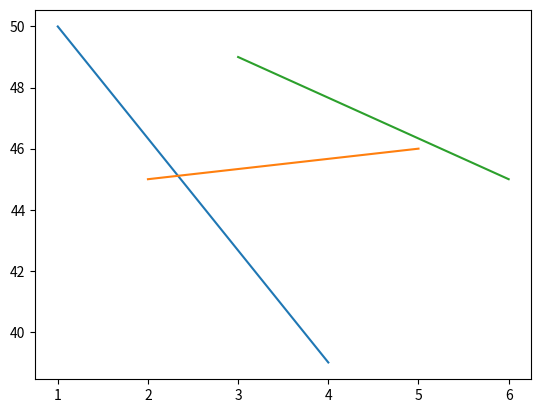

Recreate this plot in Python.
import matplotlib.pyplot as plt
import numpy as np

# pyplot = gives user friendly interface for plotting.

# x = np.array([2025, 2026, 2027, 2028])
# y = np.array([10, 15, 20, 25])

# plt.plot(x, y)
# plt.show()

std = np.array([[1, 2, 3], [4, 5, 6]])
grade = np.array([[50, 45, 49], [39, 46, 45]])

plt.plot(std,grade)
plt.show()
